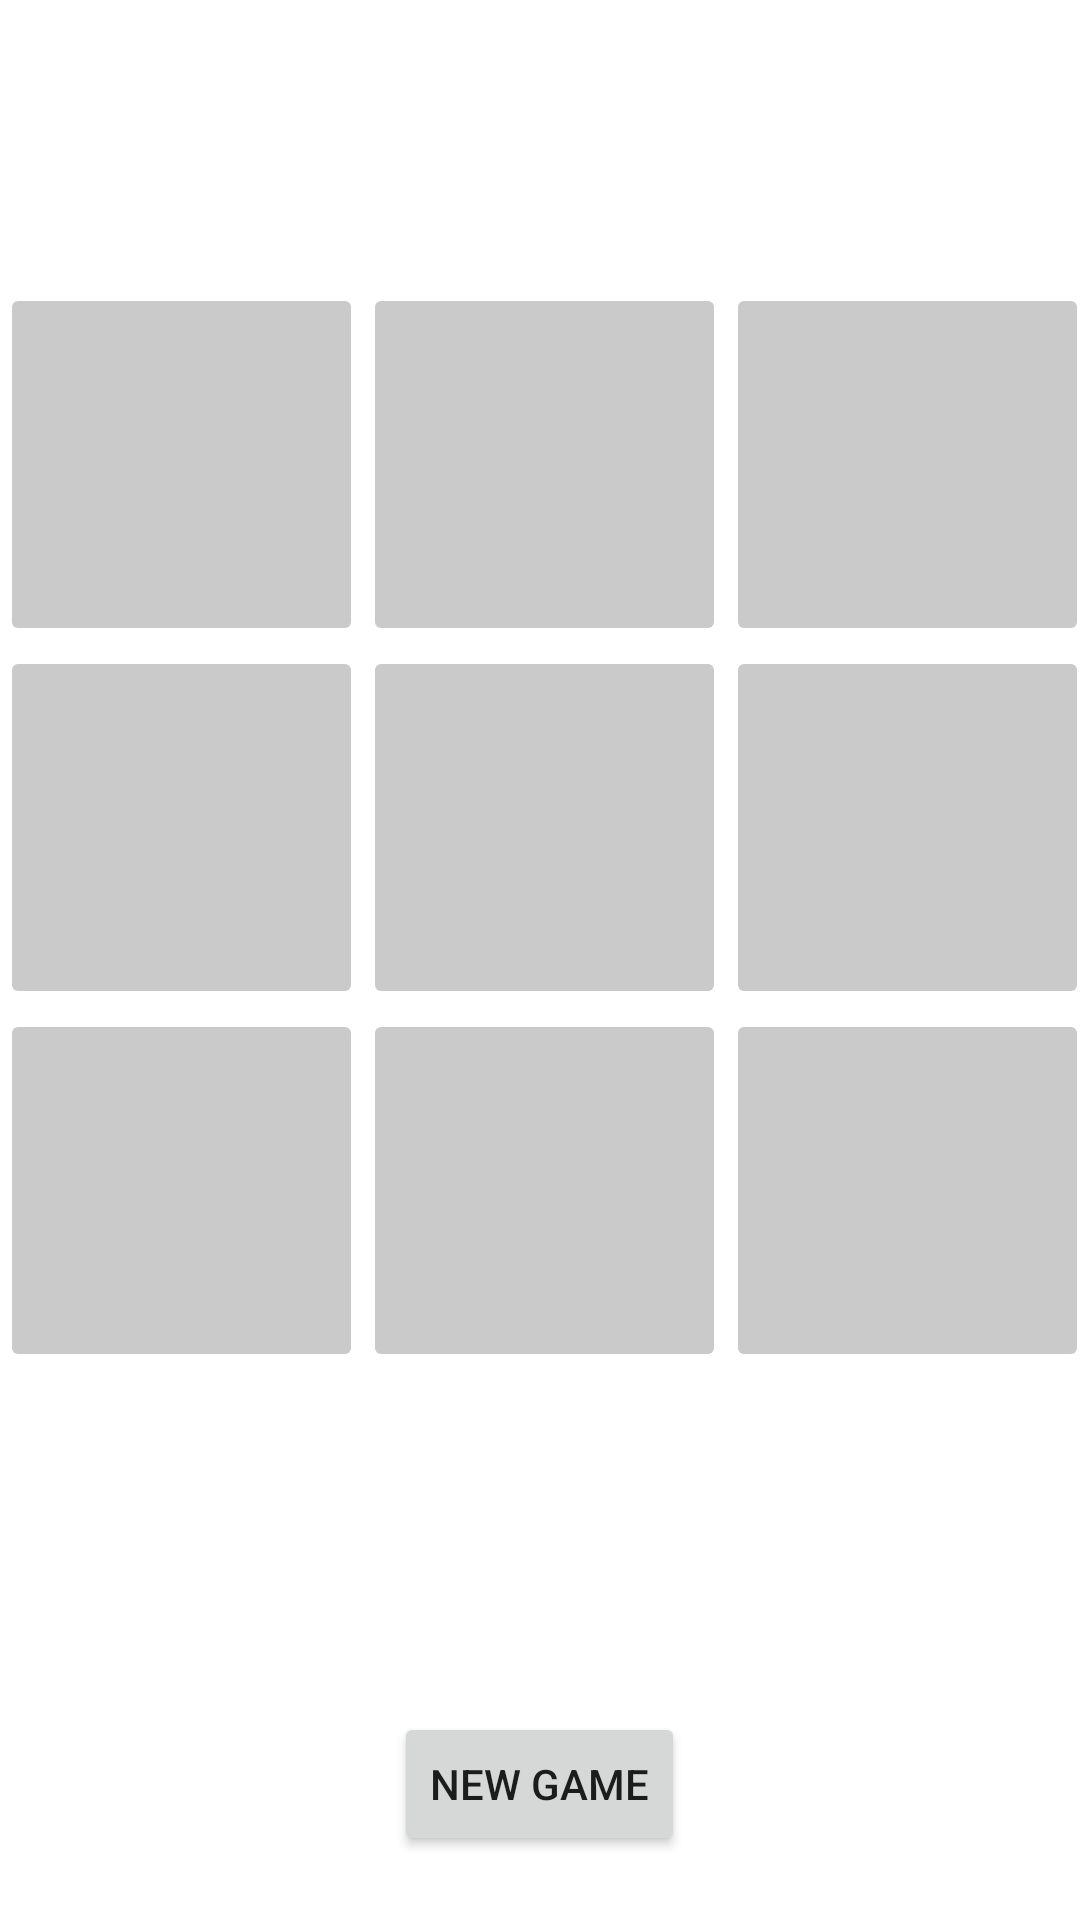

Reconstruct the res/layout file that produces this screen, plus the resources it refers to.
<!-- AndroidManifest.xml: application theme Theme.TicTacToe -->
<!-- res/layout/activity_main_game.xml -->
<?xml version="1.0" encoding="utf-8"?>
<LinearLayout
    xmlns:android="http://schemas.android.com/apk/res/android"
    xmlns:tools="http://schemas.android.com/tools"
    android:id="@+id/body"
    android:layout_width="match_parent"
    android:layout_height="match_parent"
    android:gravity="center"
    android:orientation="vertical"
    tools:context=".MainGame">

    <TextView
        android:id="@+id/txtusersymbol"
        android:layout_width="wrap_content"
        android:layout_height="wrap_content"
        android:layout_marginBottom="20dp"
        android:textColor="@color/green"
        android:textSize="40sp"
        android:textStyle="bold" />

    <LinearLayout
        android:layout_width="wrap_content"
        android:layout_height="wrap_content">

        <ImageButton
            android:id="@+id/imgbtn1"
            style="@style/imageButton"
            android:onClick="setXO1" />

        <ImageButton
            android:id="@+id/imgbtn2"
            style="@style/imageButton"
            android:onClick="setXO2" />

        <ImageButton
            android:id="@+id/imgbtn3"
            style="@style/imageButton"
            android:onClick="setXO3" />
    </LinearLayout>

    <LinearLayout
        android:layout_width="wrap_content"
        android:layout_height="wrap_content">

        <ImageButton
            android:id="@+id/imgbtn4"
            style="@style/imageButton"
            android:onClick="setXO4" />

        <ImageButton
            android:id="@+id/imgbtn5"
            style="@style/imageButton"
            android:onClick="setXO5" />

        <ImageButton
            android:id="@+id/imgbtn6"
            style="@style/imageButton"
            android:onClick="setXO6" />
    </LinearLayout>

    <LinearLayout
        android:layout_width="wrap_content"
        android:layout_height="wrap_content">

        <ImageButton
            android:id="@+id/imgbtn7"
            style="@style/imageButton"
            android:onClick="setXO7" />

        <ImageButton
            android:id="@+id/imgbtn8"
            style="@style/imageButton"
            android:onClick="setXO8" />

        <ImageButton
            android:id="@+id/imgbtn9"
            style="@style/imageButton"
            android:onClick="setXO9" />
    </LinearLayout>
    <TextView
        android:id="@+id/txtresult"
        android:layout_width="wrap_content"
        android:layout_height="wrap_content"
        android:layout_marginTop="20dp"
        android:textSize="55sp"
        android:textStyle="bold" />

    <Button
        android:id="@+id/btngame"
        android:layout_width="wrap_content"
        android:layout_height="wrap_content"
        android:layout_marginTop="20dp"
        android:text="@string/newGame" />
</LinearLayout>
<!-- resources referenced by this layout -->
<resources>
  <color name="green">#27A12C</color>
  <string name="newGame">New Game</string>
  <style name="imageButton">
          <item name="android:layout_width">121dp</item>
          <item name="android:layout_height">121dp</item>
          <item name="android:backgroundTint">@color/empty</item>
          <item name="android:contentDescription">@string/game_button</item>
      </style>
  <style name="Theme.TicTacToe" parent="Theme.MaterialComponents.DayNight.DarkActionBar">
          
          <item name="colorPrimary">@color/colorPrimary</item>
          <item name="colorPrimaryVariant">@color/colorPrimaryVariant</item>
          <item name="colorOnPrimary">@color/white</item>
          
          <item name="colorSecondary">@color/teal_200</item>
          <item name="colorSecondaryVariant">@color/teal_700</item>
          <item name="colorOnSecondary">@color/black</item>
          
          <item name="android:statusBarColor">?attr/colorPrimaryVariant</item>
          
      </style>
  <color name="empty">#CACACA</color>
  <string name="game_button">gamebutton</string>
  <color name="colorPrimary">#197ECF</color>
  <color name="colorPrimaryVariant">#2196F3</color>
  <color name="white">#FFFFFFFF</color>
  <color name="teal_200">#FF03DAC5</color>
  <color name="teal_700">#FF018786</color>
  <color name="black">#FF000000</color>
</resources>
